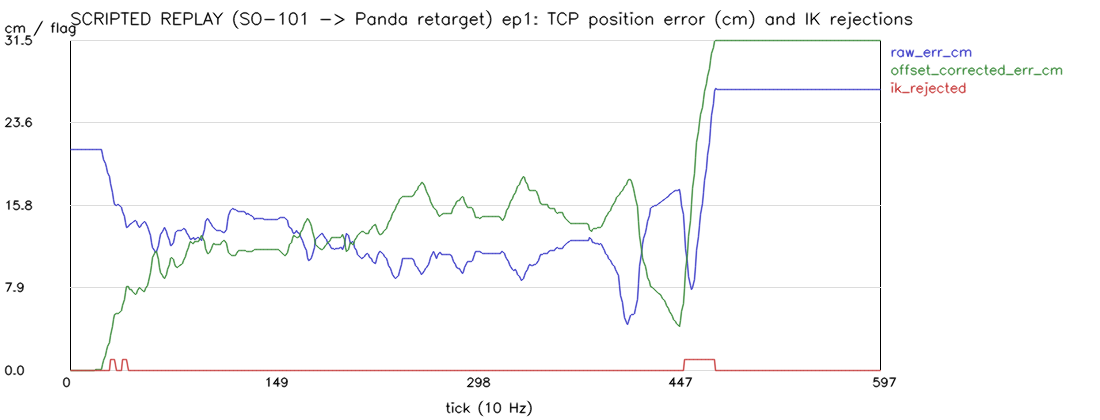

Source data for this figure (header and first rows):
tick, timestamp_s, ik_accepted, ik_reason, ik_pos_residual_m, ik_rot_residual_rad, ik_iterations, translation_clamped, rotation_clamped, label_extrapolated, label_jump, seed_nearest_limit_joint, seed_limit_margin_rad, cmd_dx, cmd_dy, cmd_dz, cmd_drx, cmd_dry, cmd_drz, cmd_gripper_target, target_tcp_x_m, target_tcp_y_m, target_tcp_z_m, panda_tcp_x_m
0, 0.0, 1, accepted, 1.16106202057433e-08, 5.293127973465036e-15, 0, 0, 0, 0, 0, joint4, 0.0385, 0.0, 0.0, 0.0, 2.0414745484426929e-19, 2.1372770521467833e-18, 0.0, 0.006873, 0.3, 5.861615646739099e-18, 0.15, 0.3
1, 0.1, 1, accepted, 1.1610619998839127e-08, 5.293127949835457e-15, 0, 0, 0, 0, 0, joint4, 0.0385, 0.0, 0.0, 0.0, 2.0414745484426929e-19, 2.1372770521467833e-18, 0.0, 0.006873, 0.3, 2.427274136584659e-19, 0.15, 0.3
2, 0.2, 1, accepted, 1.1610619998839127e-08, 5.293127949835457e-15, 0, 0, 0, 0, 0, joint4, 0.0385, 0.0, 0.0, 0.0, 2.0414745484426929e-19, 2.1372770521467833e-18, 0.0, 0.006873, 0.3, 2.49497085640994e-19, 0.15, 0.3
3, 0.3, 1, accepted, 1.1610619998839127e-08, 5.293127949835457e-15, 0, 0, 0, 0, 0, joint4, 0.0385, 0.0, 0.0, 0.0, 2.0414745484426929e-19, 2.1372770521467833e-18, 0.0, 0.006873, 0.3, 2.4842399974196544e-19, 0.15, 0.3
4, 0.4, 1, accepted, 1.1610619998839127e-08, 5.293127949835457e-15, 0, 0, 0, 0, 0, joint4, 0.0385, 0.0, 0.0, 0.0, 2.0414745484426929e-19, 2.1372770521467833e-18, 0.0, 0.006014, 0.3, 2.495280273657823e-19, 0.15, 0.3
5, 0.5, 1, accepted, 1.1610619998839127e-08, 5.293127949835457e-15, 0, 0, 0, 0, 0, joint4, 0.0385, 0.0, 0.0, 0.0, 2.0414745484426929e-19, 2.1372770521467833e-18, 0.0, 0.006014, 0.3, 2.499946606288388e-19, 0.15, 0.3
6, 0.6, 1, accepted, 1.1610619998839127e-08, 5.293127949835457e-15, 0, 0, 0, 0, 0, joint4, 0.0385, 0.0, 0.0, 0.0, 2.0414745484426929e-19, 2.1372770521467833e-18, 0.0, 0.006014, 0.3, 2.5000404395891244e-19, 0.15, 0.3
7, 0.7, 1, accepted, 1.1610619998839127e-08, 5.293127949835457e-15, 0, 0, 0, 0, 0, joint4, 0.0385, 0.0, 0.0, 0.0, 2.0414745484426929e-19, 2.1372770521467833e-18, 0.0, 0.006014, 0.3, 2.500022345013225e-19, 0.15, 0.3
8, 0.8, 1, accepted, 1.1610619998839127e-08, 5.293127949835457e-15, 0, 0, 0, 0, 0, joint4, 0.0385, 0.0, 0.0, 0.0, 2.0414745484426929e-19, 2.1372770521467833e-18, 0.0, 0.006014, 0.3, 2.500032943264823e-19, 0.15, 0.3
9, 0.9, 1, accepted, 1.1610619998839127e-08, 5.293127949835457e-15, 0, 0, 0, 0, 0, joint4, 0.0385, 0.0, 0.0, 0.0, 2.0414745484426929e-19, 2.1372770521467833e-18, 0.0, 0.006014, 0.3, 2.499817100823735e-19, 0.15, 0.3
10, 1.0, 1, accepted, 1.1610619998839127e-08, 5.293127949835457e-15, 0, 0, 0, 0, 0, joint4, 0.0385, 0.0, 0.0, 0.0, 2.0414745484426929e-19, 2.1372770521467833e-18, 0.0, 0.006014, 0.3, 2.4997654020354505e-19, 0.15, 0.3
11, 1.1, 1, accepted, 1.1610619998839127e-08, 5.293127949835457e-15, 0, 0, 0, 0, 0, joint4, 0.0385, 0.0, 0.0, 0.0, 2.0414745484426929e-19, 2.1372770521467833e-18, 0.0, 0.006014, 0.3, 2.499750926374731e-19, 0.15, 0.3
12, 1.2, 1, accepted, 1.1610619998839127e-08, 5.293127949835457e-15, 0, 0, 0, 0, 0, joint4, 0.0385, 0.0, 0.0, 0.0, 2.0414745484426929e-19, 2.1372770521467833e-18, 0.0, 0.006014, 0.3, 2.4997411036049567e-19, 0.15, 0.3
13, 1.3, 1, accepted, 1.1610619998839127e-08, 5.293127949835457e-15, 0, 0, 0, 0, 0, joint4, 0.0385, 0.0, 0.0, 0.0, 2.0414745484426929e-19, 2.1372770521467833e-18, 0.0, 0.006014, 0.3, 2.499728437401827e-19, 0.15, 0.3
14, 1.4, 1, accepted, 1.1610619998839127e-08, 5.293127949835457e-15, 0, 0, 0, 0, 0, joint4, 0.0385, 0.0, 0.0, 0.0, 2.0414745484426929e-19, 2.1372770521467833e-18, 0.0, 0.006014, 0.3, 2.499699744574329e-19, 0.15, 0.3
15, 1.5, 1, accepted, 1.1610619998839127e-08, 5.293127949835457e-15, 0, 0, 0, 0, 0, joint4, 0.0385, 0.0, 0.0, 0.0, 2.0414745484426929e-19, 2.1372770521467833e-18, 0.0, 0.006014, 0.3, 2.4996457193405717e-19, 0.15, 0.3
16, 1.6, 1, accepted, 1.1610619998839127e-08, 5.293127949835457e-15, 0, 0, 0, 0, 0, joint4, 0.0385, 0.0, 0.0, 0.0, 2.0414745484426929e-19, 2.1372770521467833e-18, 0.0, 0.006014, 0.3, 2.4996870783711994e-19, 0.15, 0.3
17, 1.7, 1, accepted, 1.1610619998839127e-08, 5.293127949835457e-15, 0, 0, 0, 0, 0, joint4, 0.0385, 0.0, 0.0, 0.0, 2.0414745484426929e-19, 2.1372770521467833e-18, 0.0, 0.006014, 0.3, 2.499681391504488e-19, 0.15, 0.3
18, 1.8, 1, accepted, 1.1610619998839127e-08, 5.293127949835457e-15, 0, 0, 0, 0, 0, joint4, 0.0385, 0.0, 0.0, 0.0, 2.0414745484426929e-19, 2.1372770521467833e-18, 0.0, 0.006014, 0.3, 2.4996829424681366e-19, 0.15, 0.3
19, 1.9, 1, accepted, 1.841524262359558e-05, 0.001534, 0, 0, 0, 0, 0, joint4, 0.0385, -1.469575993118255e-07, 1.8414375141781805e-05, 1.1161045421204108e-07, -0.0005735, -1.3202456357121853e-05, 0.001423, 0.006014, 0.3, 1.841437514179255e-05, 0.15, 0.3
20, 2.0, 1, accepted, 1.1610622102741504e-08, 9.010111900636768e-15, 0, 0, 0, 0, 0, joint4, 0.0385, 0.0, 0.0, 0.0, 3.3421258389846667e-19, 5.8657327964262825e-18, 0.0, 0.006014, 0.3, -2.401457519474149e-17, 0.15, 0.3
21, 2.1, 1, accepted, 1.161061871655505e-08, 4.928147358103035e-15, 0, 0, 0, 0, 0, joint4, 0.0385, 0.0, 0.0, 0.0, 3.3421258389846667e-19, 5.8657327964262825e-18, 0.0, 0.006014, 0.3, -1.137886855984686e-17, 0.15, 0.3
22, 2.2, 1, accepted, 1.161062257427431e-08, 9.467289921319536e-15, 0, 0, 0, 0, 0, joint4, 0.0385, 0.0, 0.0, 0.0, 3.3421258389846667e-19, 5.8657327964262825e-18, 0.0, 0.006014, 0.3, -6.672685055706278e-19, 0.15, 0.3
23, 2.3, 1, accepted, 0.000245, 0.001534, 0, 0, 0, 0, 0, joint4, 0.0385, 0.0002195, 5.05390107771557e-06, 0.0001086, 3.530808836713436e-05, -0.001534, -1.3899440577459372e-17, 0.006014, 0.3002, 5.05390107771516e-06, 0.1501, 0.3
24, 2.4, 1, accepted, 6.530906647768297e-06, 6.29371056393281e-07, 2, 0, 0, 0, 0, joint4, 0.0385, 0.006935, 0.0001596, 0.003651, 0.00113, -0.04909, 4.0241761507817116e-17, 0.005155, 0.3069, 0.0001596, 0.1537, 0.3025
25, 2.5, 1, accepted, 8.060269122852222e-06, 9.897344786639721e-07, 2, 0, 0, 0, 0, joint4, 0.03461, 0.007577, 0.0001376, 0.004509, 0.002637, -0.05519, -0.002748, 0.005155, 0.3101, 0.0001999, 0.1558, 0.3065
26, 2.6, 1, accepted, 8.553943434118127e-06, 1.0559271491409908e-06, 2, 0, 0, 0, 0, joint4, 0.02847, 0.007516, 0.0001546, 0.005063, 0.002065, -0.05674, -0.001334, 0.005155, 0.314, 0.0003042, 0.1586, 0.3103
27, 2.7, 1, accepted, 7.759590490770236e-06, 8.932946741924106e-07, 2, 0, 0, 0, 0, joint4, 0.02228, 0.006835, 0.0001573, 0.005175, 0.001236, -0.05369, 1.3260744532386182e-17, 0.005155, 0.3171, 0.0003837, 0.1612, 0.3139
28, 2.8, 1, accepted, 7.402963282416064e-06, 8.219495498675457e-07, 2, 0, 0, 0, 0, joint4, 0.01606, 0.006369, -8.894588698482196e-05, 0.005371, 0.001161, -0.05216, -0.001534, 0.005155, 0.3202, 0.0002203, 0.1639, 0.3171
29, 2.9, 1, accepted, 0.002076, 0.003345, 100, 0, 0, 0, 0, joint4, 0.009945, 0.006414, 0.0006286, 0.006041, 0.001271, -0.05522, 0.003068, 0.005155, 0.3235, 0.0009295, 0.1673, 0.321
30, 3.0, 0, joint_limit, 0.005673, 0.009133, 100, 0, 0, 0, 0, joint4, 0.004602, 0.006074, 0.0004039, 0.006386, 0.001398, -0.05522, 0.001534, 0.006873, 0.327, 0.0009182, 0.171, 0.3221
31, 3.1, 0, joint_limit, 0.006337, 0.0102, 100, 0, 0, 0, 0, joint4, 0.003459, 0.005444, 0.000142, 0.006305, 0.001361, -0.05215, 2.868676943316315e-17, 0.006014, 0.3276, 0.0007706, 0.172, 0.3218
32, 3.2, 0, joint_limit, 0.005188, 0.008355, 100, 0, 0, 0, 0, joint4, 0.003741, 0.004203, 0.0001097, 0.00542, 0.00112, -0.04295, 5.0175030540359974e-17, 0.006014, 0.326, 0.000707, 0.1708, 0.3219
33, 3.3, 0, joint_limit, 0.003094, 0.004983, 100, 0, 0, 0, 0, joint4, 0.003672, 0.002704, 0.0006181, 0.003779, 0.0008051, -0.02914, 0.003068, 0.006014, 0.3246, 0.001224, 0.1692, 0.3219
34, 3.4, 1, accepted, 0.0001075, 0.0002131, 1, 0, 0, 0, 0, joint4, 0.003688, 0.0007413, 0.005526, 0.001412, 0.0004778, -0.01073, 0.03069, 0.006873, 0.3226, 0.00613, 0.1668, 0.3222
35, 3.5, 1, accepted, 7.008545360316655e-05, 3.169450594153419e-05, 1, 0, 0, 0, 0, joint4, 0.002304, -0.000527, 0.006858, 6.245004513516506e-17, 1.4071195487782139e-16, -1.133010049388575e-16, 0.03836, 0.006873, 0.3217, 0.00951, 0.166, 0.3221
36, 3.6, 1, accepted, 0.0002303, 0.0004213, 1, 0, 0, 0, 0, joint4, 0.001205, -0.0004051, 0.004644, 0.0004063, 0.001363, -0.001392, 0.02513, 0.006873, 0.3217, 0.01079, 0.1667, 0.3219
37, 3.7, 1, accepted, 0.000126, 0.0004373, 1, 0, 0, 0, 0, joint4, 0.0006761, -0.0003664, 0.001136, 0.003048, 0.01351, -0.001354, -0.002816, 0.006873, 0.3215, 0.009917, 0.1694, 0.3217
38, 3.8, 1, accepted, 0.0002167, 0.0008156, 1, 0, 0, 0, 0, joint4, 0.0002074, -0.0007685, 0.00126, 0.003637, 0.0193, 0.001103, -0.006005, 0.007732, 0.321, 0.01104, 0.1712, 0.3214
39, 3.9, 0, joint_limit, 0.004441, 0.007164, 3, 0, 0, 0, 0, joint4, 7.396701876727363e-05, 0.0005525, 0.003047, 0.00588, 0.008978, -0.01882, 0.01219, 0.008591, 0.322, 0.0134, 0.1753, 0.3214
40, 4.0, 0, joint_limit, 0.005409, 0.008724, 3, 0, 0, 0, 0, joint4, 0.0001056, 0.001139, 0.0007435, 0.006526, 0.003901, -0.02424, 0.003069, 0.008591, 0.3225, 0.01131, 0.1765, 0.3214
41, 4.1, 0, joint_limit, 0.00591, 0.009532, 3, 0, 0, 0, 0, joint4, 8.315282888382569e-05, 0.00117, -9.279375747790058e-05, 0.006965, 0.004164, -0.02575, -0.001534, 0.008591, 0.3225, 0.01042, 0.1767, 0.3214
42, 4.2, 0, joint_limit, 0.005879, 0.009484, 3, 0, 0, 0, 0, joint4, 9.327451216512017e-05, 0.000541, 0.001223, 0.006562, 0.003727, -0.02271, 0.006137, 0.008591, 0.3219, 0.01175, 0.1764, 0.3214
43, 4.3, 1, accepted, 6.450358462945502e-05, 0.0001401, 1, 0, 0, 0, 0, joint4, 8.935913261876038e-05, -0.001973, 0.002488, 0.0006, -0.003441, 0.01965, 0.01534, 0.008591, 0.3194, 0.01302, 0.1704, 0.3206
44, 4.4, 1, accepted, 0.0001646, 0.0002218, 1, 0, 0, 0, 0, joint4, 0.002749, -0.00166, 0.0002564, -0.00379, -0.008079, 0.04376, 0.003068, 0.008591, 0.3189, 0.01169, 0.1662, 0.3197
45, 4.5, 1, accepted, 0.0001019, 0.0001705, 1, 0, 0, 0, 0, joint4, 0.0119, -0.0009431, -0.0001756, -0.002015, -0.00618, 0.03319, 3.1593552239052462e-16, 0.008591, 0.3187, 0.01176, 0.1667, 0.319
46, 4.6, 1, accepted, 0.0001158, 0.000178, 1, 0, 0, 0, 0, joint4, 0.02165, -0.0009608, -0.0001789, -0.002463, -0.006742, 0.0362, -1.9383139004965064e-16, 0.00945, 0.3181, 0.0116, 0.1648, 0.3186
47, 4.7, 1, accepted, 0.0001586, 0.0002086, 1, 0, 0, 0, 0, joint4, 0.031, -0.0009446, -0.0004746, -0.002882, 0.01099, 0.04106, -0.01634, 0.00945, 0.3176, 0.01121, 0.1634, 0.318
48, 4.8, 1, accepted, 1.5215976211834793e-06, 1.8452884032416559e-06, 2, 0, 0, 0, 0, joint4, 0.04194, -0.0007232, -0.0008594, -0.002547, 0.03567, 0.04409, -0.04147, 0.01203, 0.3173, 0.01065, 0.1623, 0.3176
49, 4.9, 1, accepted, 7.295339249405582e-05, 0.0002034, 1, 0, 0, 0, 0, joint4, 0.05418, 0.001599, -0.0001081, -0.0002276, 0.02051, 0.01943, -0.02402, 0.08591, 0.3192, 0.01099, 0.1632, 0.3181
50, 5.0, 1, accepted, 5.417653070236155e-05, 4.478749024725199e-05, 1, 0, 0, 0, 0, joint4, 0.06384, 0.004901, 0.0008208, 0.003069, 0.007823, -0.01259, -0.005463, 0.2474, 0.323, 0.01174, 0.1661, 0.3202
51, 5.1, 1, accepted, 4.9947582173088364e-05, 9.671625501448317e-06, 1, 0, 0, 0, 0, joint4, 0.06864, 0.004992, 0.0009296, 0.003135, 0.002528, -0.01358, -3.9869413896468195e-17, 0.4373, 0.3252, 0.01217, 0.1673, 0.3228
52, 5.2, 1, accepted, 7.104516644419857e-05, 2.2395194248074716e-05, 1, 0, 0, 0, 0, joint4, 0.07225, 0.002081, 0.0006833, -0.001642, -0.003667, 0.01961, 0.001534, 0.5636, 0.3249, 0.01239, 0.1643, 0.3242
53, 5.3, 1, accepted, 0.0001383, 0.0001114, 1, 0, 0, 0, 0, joint4, 0.08021, -0.0005089, 0.003755, -0.00389, -0.007158, 0.03612, 0.01994, 0.5747, 0.3237, 0.01584, 0.1618, 0.3242
54, 5.4, 1, accepted, 0.0001715, 0.0002049, 1, 0, 0, 0, 0, joint4, 0.09089, -0.001015, 0.00348, -0.004631, -0.01608, 0.04046, 0.02648, 0.5747, 0.3231, 0.01703, 0.1593, 0.3236
55, 5.5, 1, accepted, 0.0001161, 0.0001046, 1, 0, 0, 0, 0, joint4, 0.1021, 0.0001484, 0.004963, -0.00295, -0.02851, 0.02314, 0.05035, 0.5747, 0.3237, 0.0204, 0.1587, 0.3235
56, 5.6, 1, accepted, 5.131987455853559e-05, 4.726386364130135e-05, 1, 0, 0, 0, 0, joint4, 0.1112, 0.002738, 0.00299, 0.001277, -0.00663, -0.004879, 0.02035, 0.573, 0.3262, 0.02065, 0.1611, 0.3245
57, 5.7, 1, accepted, 3.0511640697031693e-05, 2.642057754164845e-05, 1, 0, 0, 0, 0, joint4, 0.1154, 0.003377, 0.0008902, 0.004811, 0.004694, -0.0178, -1.4166918270300326e-16, 0.573, 0.3279, 0.02043, 0.1648, 0.3262
58, 5.8, 1, accepted, 4.6693676266695876e-05, 2.1133013022921336e-05, 1, 0, 0, 0, 0, joint4, 0.1162, 0.003326, 0.001835, 0.00609, 0.007102, -0.02669, 0.004603, 0.5747, 0.3295, 0.02203, 0.1681, 0.3278
59, 5.9, 1, accepted, 7.0090480057552016e-06, 2.801256242788767e-06, 2, 0, 0, 0, 0, joint4, 0.1143, 0.006773, 0.006592, 0.0115, 0.01337, -0.07115, 0.02818, 0.5747, 0.3346, 0.02753, 0.1766, 0.3308
... 538 more rows
